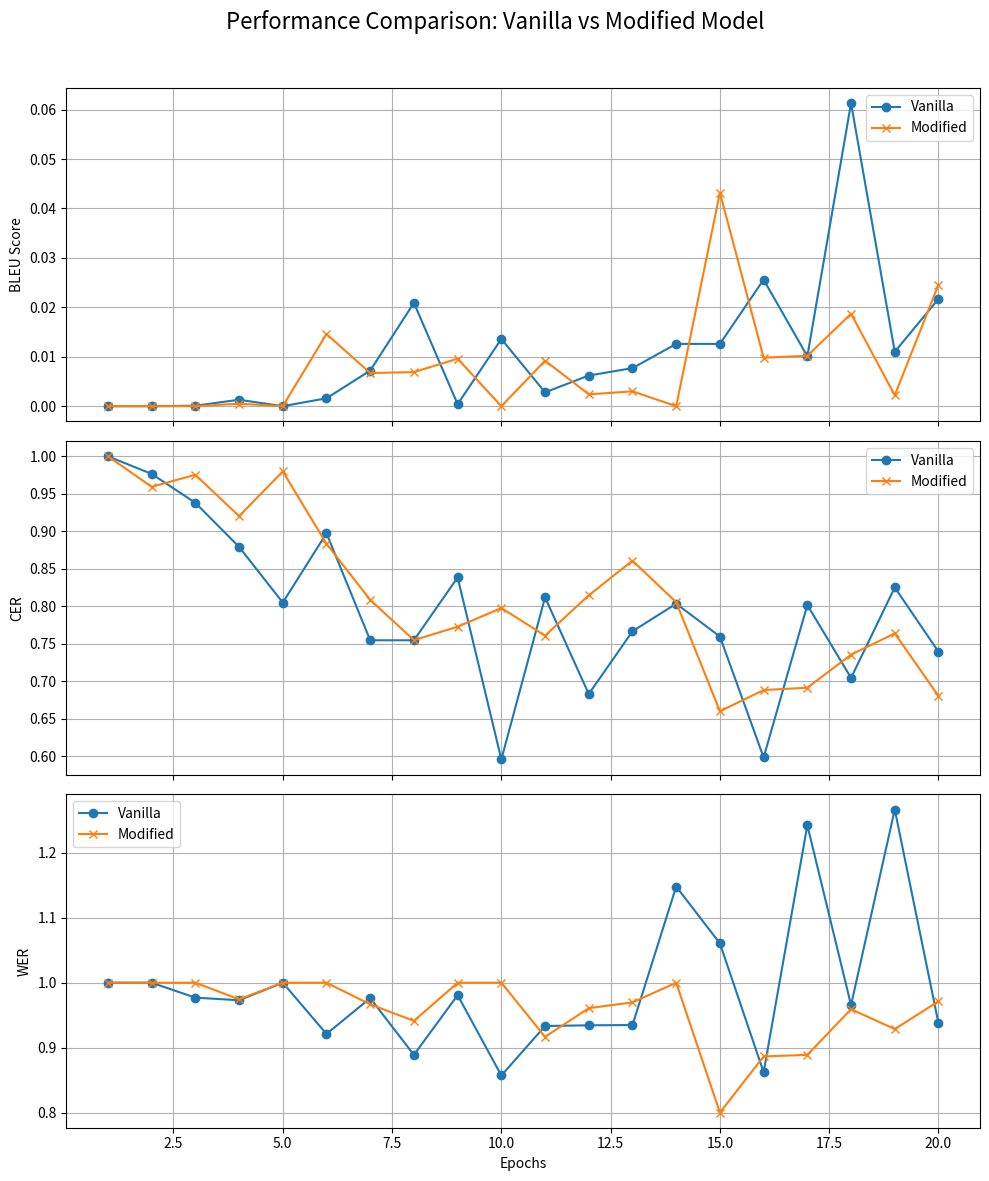

Python code for this plot:
import matplotlib.pyplot as plt
import pandas as pd

# Data from logs
epochs = list(range(1, 21))

vanilla_bleu = [0.0000, 0.0000, 0.0001, 0.0013, 0.0000, 0.0016, 0.0072, 0.0209, 0.0004, 0.0136,
                0.0028, 0.0062, 0.0077, 0.0126, 0.0126, 0.0256, 0.0101, 0.0613, 0.0110, 0.0217]
vanilla_cer = [1.0000, 0.9766, 0.9380, 0.8792, 0.8049, 0.8974, 0.7546, 0.7546, 0.8384, 0.5957,
               0.8119, 0.6829, 0.7666, 0.8034, 0.7596, 0.5983, 0.8016, 0.7044, 0.8251, 0.7393]
vanilla_wer = [1.0000, 1.0000, 0.9770, 0.9730, 1.0000, 0.9211, 0.9762, 0.8889, 0.9808, 0.8571,
               0.9333, 0.9344, 0.9348, 1.1481, 1.0606, 0.8621, 1.2424, 0.9655, 1.2667, 0.9375]

modified_bleu = [0.0000, 0.0000, 0.0000, 0.0005, 0.0000, 0.0146, 0.0067, 0.0069, 0.0096, 0.0000,
                 0.0092, 0.0024, 0.0030, 0.0000, 0.0432, 0.0098, 0.0102, 0.0187, 0.0022, 0.0246]
modified_cer = [1.0000, 0.9594, 0.9754, 0.9202, 0.9799, 0.8834, 0.8085, 0.7548, 0.7727, 0.7976,
                0.7608, 0.8146, 0.8608, 0.8054, 0.6599, 0.6882, 0.6913, 0.7354, 0.7638, 0.6803]
modified_wer = [1.0000, 1.0000, 1.0000, 0.9744, 1.0000, 1.0000, 0.9667, 0.9412, 1.0000, 1.0000,
                0.9167, 0.9608, 0.9697, 1.0000, 0.8000, 0.8864, 0.8889, 0.9592, 0.9286, 0.9714]

# Create a stable, clear plot
fig, axs = plt.subplots(3, 1, figsize=(10, 12), sharex=True)

axs[0].plot(epochs, vanilla_bleu, label='Vanilla', marker='o')
axs[0].plot(epochs, modified_bleu, label='Modified', marker='x')
axs[0].set_ylabel("BLEU Score")
axs[0].legend()
axs[0].grid(True)

axs[1].plot(epochs, vanilla_cer, label='Vanilla', marker='o')
axs[1].plot(epochs, modified_cer, label='Modified', marker='x')
axs[1].set_ylabel("CER")
axs[1].legend()
axs[1].grid(True)

axs[2].plot(epochs, vanilla_wer, label='Vanilla', marker='o')
axs[2].plot(epochs, modified_wer, label='Modified', marker='x')
axs[2].set_xlabel("Epochs")
axs[2].set_ylabel("WER")
axs[2].legend()
axs[2].grid(True)

plt.suptitle("Performance Comparison: Vanilla vs Modified Model", fontsize=16)
plt.tight_layout(rect=[0, 0, 1, 0.96])
plt.show()